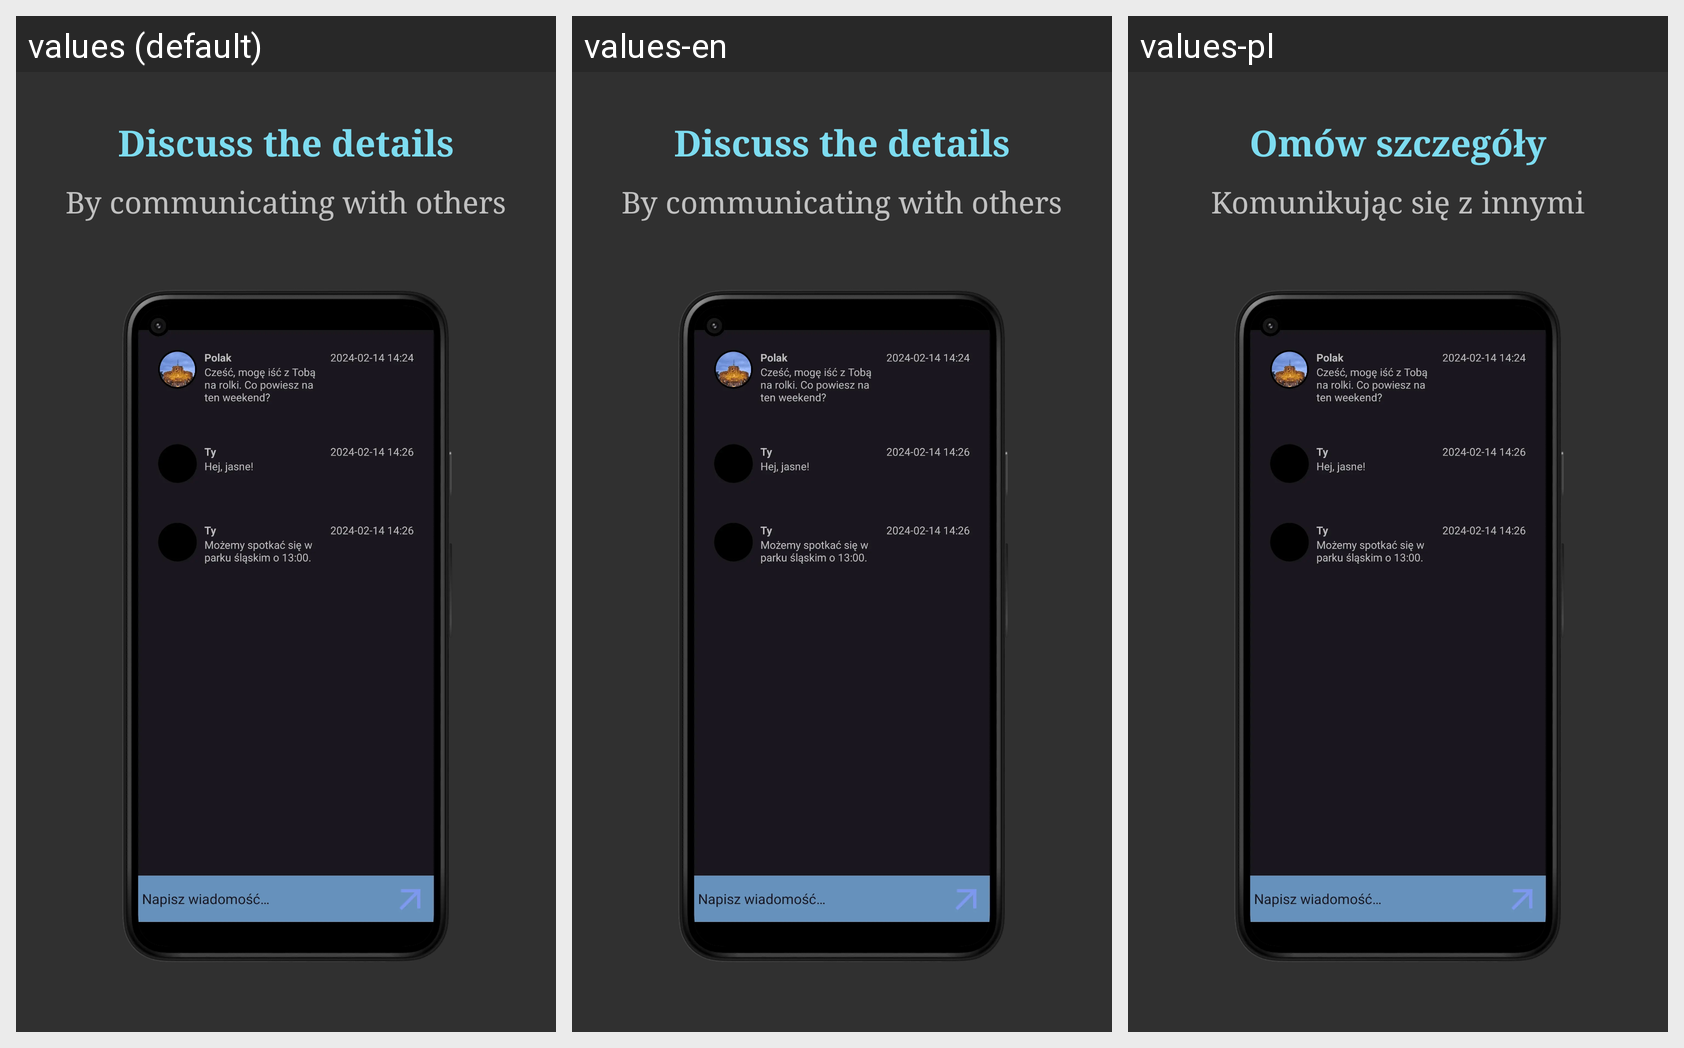

This grid shows one Android layout under several languages. Give, for every string resource on the screen, its name, the default text and each shown locale's text.
Android screen res/layout/onboarding_step3.xml rendered under 3 locales, left to right: values (default), values-en, values-pl. Device: Nexus 5 (rendered at 1080×1920; each locale shown at half size, 540×960, under a caption strip naming it); theme AppTheme.
Strings drawn on this screen, with the default value and each locale's value (text and hints the layout hard-codes, and strings that could not be matched under every locale, appear in the picture but are not listed):

onboardingDiscussDetails
  values: Discuss the details
  values-en: Discuss the details
  values-pl: Omów szczegóły

onboardingCommunicateWIthOthers
  values: By communicating with others
  values-en: By communicating with others
  values-pl: Komunikując się z innymi
